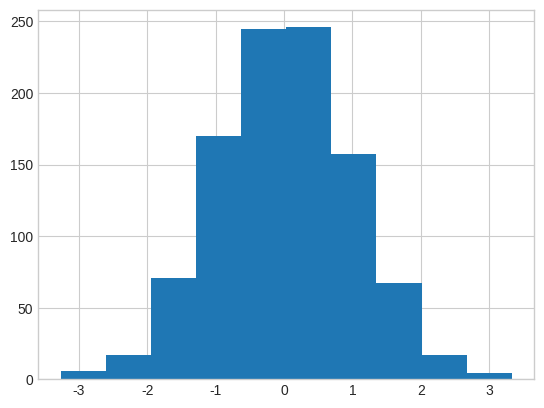

Write Python code to recreate this figure.
import numpy as np
import matplotlib.pyplot as plt
plt.style.use('seaborn-v0_8-whitegrid')
rng = np.random.default_rng(1701)
data = rng.normal(size=1000)
phd = plt.hist(data);
phds = plt.hist(data, bins=30, density=True, alpha=0.5, 
                histtype='stepfilled', color='steelblue', 
                edgecolor='none');
